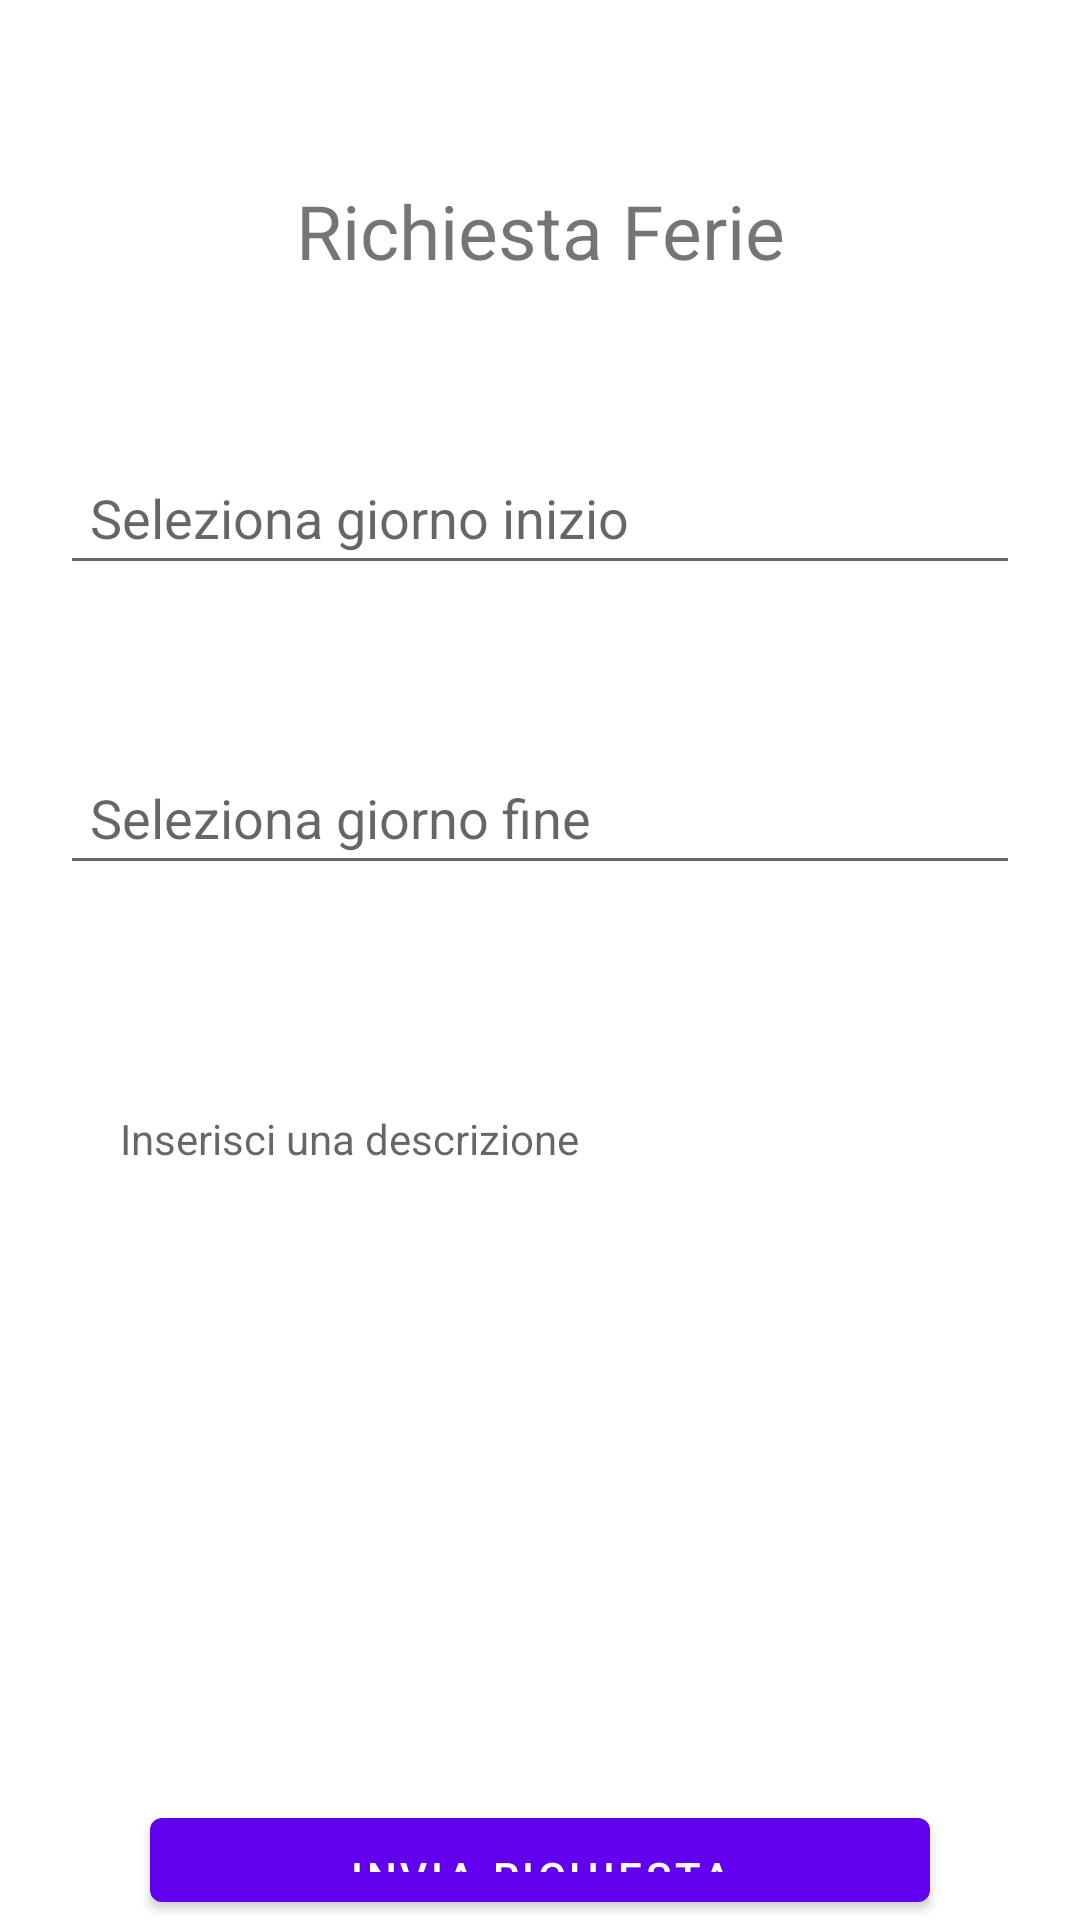

The Android layout XML behind this screen, and the referenced resources:
<!-- AndroidManifest.xml: application theme Theme.PacProject -->
<!-- res/layout/fragment_ferie.xml -->
<?xml version="1.0" encoding="utf-8"?>
<FrameLayout xmlns:android="http://schemas.android.com/apk/res/android"
    xmlns:tools="http://schemas.android.com/tools"
    android:layout_width="match_parent"
    android:layout_height="match_parent"
    tools:context=".FerieFragment">

    <TextView
        android:layout_width="match_parent"
        android:layout_height="wrap_content"
        android:textSize="25dp"
        android:padding="10dp"
        android:gravity="center"
        android:layout_marginTop="50dp"
        android:text="Richiesta Ferie" />

    <EditText
        android:id="@+id/data_inizio"
        android:layout_width="match_parent"
        android:layout_height="wrap_content"
        android:minHeight="45dp"
        android:layout_marginTop="150dp"
        android:layout_marginHorizontal="20dp"
        android:padding="10dp"
        android:hint="Seleziona giorno inizio"
        android:clickable="false"
        android:cursorVisible="false"
        android:focusable="false"
        android:focusableInTouchMode="false"
        />

    <EditText
        android:id="@+id/data_fine"
        android:layout_width="match_parent"
        android:layout_height="wrap_content"
        android:minHeight="45dp"
        android:layout_marginTop="250dp"
        android:layout_marginHorizontal="20dp"
        android:padding="10dp"
        android:hint="Seleziona giorno fine"
        android:clickable="false"
        android:cursorVisible="false"
        android:focusable="false"
        android:focusableInTouchMode="false"
        />

    <ScrollView
        android:id="@+id/contain_descrizione"
        android:layout_width="match_parent"
        android:layout_height="150dp"
        android:layout_marginTop="350dp"
        android:padding="10dp"
        android:layout_marginHorizontal="20dp"
        >

        <TextView
            android:id="@+id/txt_descrizione"
            android:layout_width="match_parent"
            android:layout_height="match_parent"
            android:padding="10dp"
            android:hint="Inserisci una descrizione"
            />

    </ScrollView>

    <Button
        android:id="@+id/btn_request"
        android:layout_width="match_parent"
        android:layout_height="wrap_content"
        android:minHeight="45dp"
        android:layout_marginTop="600dp"
        android:layout_marginHorizontal="50dp"
        android:padding="10dp"
        android:text="Invia richiesta"
        />

</FrameLayout>
<!-- resources referenced by this layout -->
<resources>
  <style name="Theme.PacProject" parent="Theme.MaterialComponents.DayNight.DarkActionBar">
          
          <item name="colorPrimary">@color/purple_500</item>
          <item name="colorPrimaryVariant">@color/purple_700</item>
          <item name="colorOnPrimary">@color/white</item>
          
          <item name="colorSecondary">@color/teal_200</item>
          <item name="colorSecondaryVariant">@color/teal_700</item>
          <item name="colorOnSecondary">@color/black</item>
          
          <item name="android:statusBarColor" tools:targetApi="l">?attr/colorPrimaryVariant</item>
          
          <item name="android:homeAsUpIndicator">@drawable/ic_outline_10k_24</item>
      </style>
  <!-- drawable ic_outline_10k_24 (drawable) -->
  <vector android:alpha="0" android:height="2dp"
      android:tint="?attr/colorControlNormal" android:viewportHeight="24"
      android:viewportWidth="24" android:width="2dp" xmlns:android="http://schemas.android.com/apk/res/android">
      <path android:fillColor="@android:color/white" android:pathData="M19,3H5C3.9,3 3,3.9 3,5v14c0,1.1 0.9,2 2,2h14c1.1,0 2,-0.9 2,-2V5C21,3.9 20.1,3 19,3zM19,9v6v4H5v-8.5h1V15h1.5V9H5V5h14V9z"/>
      <path android:fillColor="@android:color/white" android:pathData="M15.5,11.25l0,-2.25l-1.5,0l0,6l1.5,0l0,-2.25l1.75,2.25l1.75,0l-2.25,-3l2.25,-3l-1.75,0z"/>
      <path android:fillColor="@android:color/white" android:pathData="M9.5,15H12c0.55,0 1,-0.45 1,-1v-4c0,-0.55 -0.45,-1 -1,-1H9.5c-0.55,0 -1,0.45 -1,1v4C8.5,14.55 8.95,15 9.5,15zM10,10.5h1.5v3H10V10.5z"/>
  </vector>
  <!-- not gathered from this repository: default colours our renderer supplied (Android Studio template values) -->
  <color name="purple_500">#FF6200EE</color>
  <color name="purple_700">#FF3700B3</color>
  <color name="teal_200">#FF03DAC5</color>
  <color name="teal_700">#FF018786</color>
  <color name="black">#FF000000</color>
  <color name="white">#FFFFFFFF</color>
</resources>
